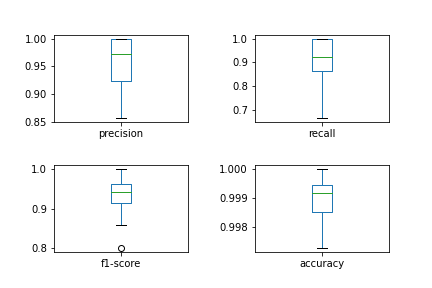

Values plotted in this chart, from the file beside it:
, precision, recall, f1-score, accuracy
0, 0.9286, 1.0, 0.963, 0.9995
1, 0.9231, 1.0, 0.96, 0.9995
2, 1.0, 1.0, 1.0, 1.0
3, 1.0, 1.0, 1.0, 1.0
4, 0.9091, 1.0, 0.9524, 0.9995
5, 0.9091, 1.0, 0.9524, 0.9995
6, 0.9412, 0.8889, 0.9143, 0.9984
7, 0.8571, 0.8571, 0.8571, 0.9978
8, 1.0, 0.875, 0.9333, 0.9989
9, 1.0, 0.6667, 0.8, 0.9973
10, 1.0, 0.8, 0.8889, 0.9989
11, 0.8667, 1.0, 0.9286, 0.9989
12, 0.9412, 0.8889, 0.9143, 0.9984
13, 1.0, 0.8571, 0.9231, 0.9989
14, 0.9375, 1.0, 0.9677, 0.9995
15, 1.0, 1.0, 1.0, 1.0
16, 1.0, 0.9375, 0.9677, 0.9995
17, 1.0, 0.9231, 0.96, 0.9995
18, 0.9167, 0.8462, 0.88, 0.9984
19, 1.0, 0.8333, 0.9091, 0.9984
20, 0.8947, 0.9444, 0.9189, 0.9984
21, 0.9444, 0.85, 0.8947, 0.9978
22, 1.0, 1.0, 1.0, 1.0
23, 0.9286, 1.0, 0.963, 0.9995
24, 1.0, 0.9167, 0.9565, 0.9995
25, 1.0, 0.9091, 0.9524, 0.9995
26, 0.9231, 0.9231, 0.9231, 0.9989
27, 0.9231, 0.9231, 0.9231, 0.9989
28, 1.0, 0.8182, 0.9, 0.9989
29, 1.0, 0.9333, 0.9655, 0.9995
